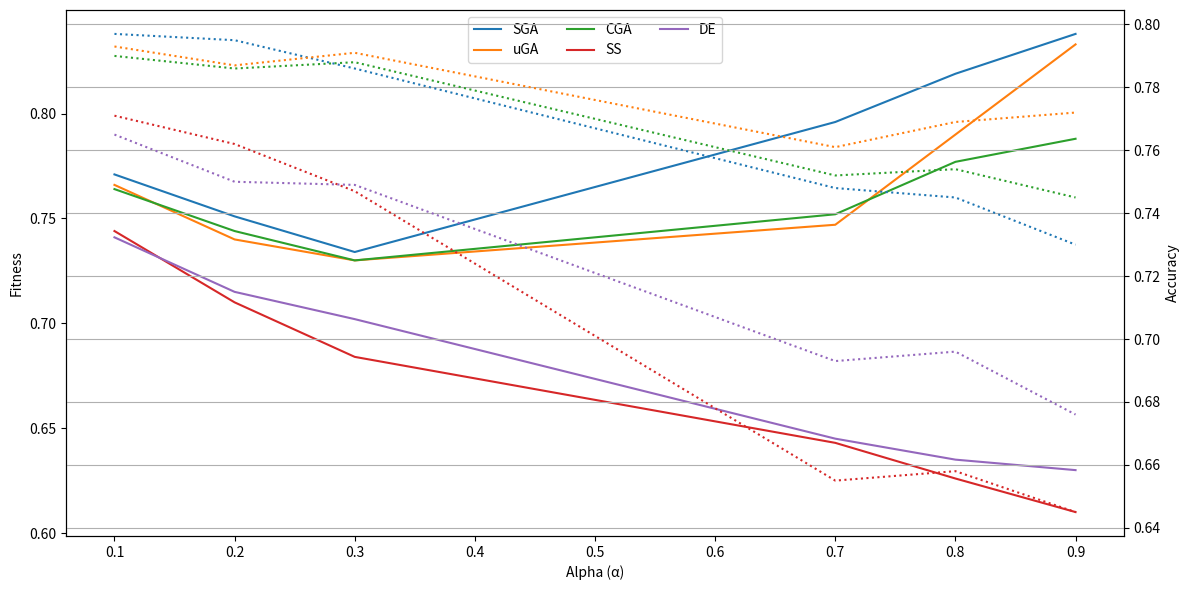

This figure's Python source:
import matplotlib.pyplot as plt
import pandas as pd

# Datos extraídos de la imagen para Accuracy
accuracy_data = {
    'Alfa': [0.1, 0.2, 0.3, 0.7, 0.8, 0.9],
    'SGA':   [0.797, 0.795, 0.786, 0.748, 0.745, 0.730],
    'uGA':   [0.793, 0.787, 0.791, 0.761, 0.769, 0.772],
    'CGA':   [0.790, 0.786, 0.788, 0.752, 0.754, 0.745],
    'SS':    [0.771, 0.762, 0.747, 0.655, 0.658, 0.645],
    'DE':    [0.765, 0.750, 0.749, 0.693, 0.696, 0.676]
}

fitness_data = {
    'Alfa': [0.1, 0.2, 0.3, 0.7, 0.8, 0.9],
    'SGA':   [0.771, 0.751, 0.734, 0.796, 0.819, 0.838],
    'uGA':   [0.766, 0.740, 0.730, 0.747, 0.790, 0.833],
    'CGA':   [0.764, 0.744, 0.730, 0.752, 0.777, 0.788],
    'SS':    [0.744, 0.710, 0.684, 0.643, 0.626, 0.610],
    'DE':    [0.741, 0.715, 0.702, 0.645, 0.635, 0.630]
}

# Datos extraídos de la imagen para Genes
genes_data = {
    'Alfa': [0.1, 0.2, 0.3, 0.7, 0.8, 0.9],
    'SGA':   [268, 245, 224, 106, 94, 87],
    'uGA':   [276, 259, 238, 150, 118, 93],
    'CGA':   [270, 246, 234, 144, 126, 120],
    'SS':    [290, 288, 265, 210, 221, 228],
    'DE':    [271, 244, 236, 217, 220, 220]
}

# Convertimos a DataFrames
df_accuracy = pd.DataFrame(accuracy_data).set_index('Alfa')
df_fitness = pd.DataFrame(fitness_data).set_index('Alfa')
df_genes = pd.DataFrame(genes_data).set_index('Alfa')

# Crear la figura y el eje
# fig, ax1 = plt.subplots(figsize=(12, 6))

# # Eje de la izquierda: Accuracy
# colors = ['tab:blue', 'tab:orange', 'tab:green', 'tab:red', 'tab:purple']
# for i, algo in enumerate(df_accuracy.columns):
#     ax1.plot(df_accuracy.index, df_accuracy[algo], label=f'{algo}', color=colors[i], linestyle='-')
# ax1.set_xlabel('Alpha (α)')
# ax1.set_ylabel('Accuracy', color='black')
# ax1.tick_params(axis='y')

# # Eje de la derecha: Genes
# ax2 = ax1.twinx()
# for i, algo in enumerate(df_genes.columns):
#     ax2.plot(df_genes.index, df_genes[algo], color=colors[i], linestyle=':')
# ax2.set_ylabel('Genes', color='black')
# ax2.tick_params(axis='y')

# # Combinar leyendas
# lines_labels = [ax.get_legend_handles_labels() for ax in [ax1, ax2]]
# lines, labels = [sum(lol, []) for lol in zip(*lines_labels)]
# ax1.legend(lines, labels, loc='upper center', ncol=3)

# # plt.title('Accuracy & Genes vs Alfa')
# plt.grid(True)
# plt.tight_layout()
# fig.savefig('EAs_fs_huntington.pdf')
# plt.show()

#--
# fig, ax1 = plt.subplots(figsize=(12, 6))

# # Eje de la izquierda: Fitness
# colors = ['tab:blue', 'tab:orange', 'tab:green', 'tab:red', 'tab:purple']
# for i, algo in enumerate(df_fitness.columns):
#     ax1.plot(df_fitness.index, df_fitness[algo], label=f'{algo}', color=colors[i], linestyle='-')
# ax1.set_xlabel('Alpha (α)')
# ax1.set_ylabel('Fitness', color='black')
# ax1.tick_params(axis='y')

# # Eje de la derecha: Genes
# ax2 = ax1.twinx()
# for i, algo in enumerate(df_genes.columns):
#     ax2.plot(df_genes.index, df_genes[algo], color=colors[i], linestyle=':')
# ax2.set_ylabel('Genes', color='black')
# ax2.tick_params(axis='y')

# # Combinar leyendas
# lines_labels = [ax.get_legend_handles_labels() for ax in [ax1, ax2]]
# lines, labels = [sum(lol, []) for lol in zip(*lines_labels)]
# ax1.legend(lines, labels, loc='upper center', ncol=3)

# # plt.title('Fitness & Genes vs Alfa')
# plt.grid(True)
# plt.tight_layout()
# fig.savefig('EAs_fs_fitness_huntington.pdf')
# plt.show()

#--
fig, ax1 = plt.subplots(figsize=(12, 6))

# Eje de la izquierda: Fitness
colors = ['tab:blue', 'tab:orange', 'tab:green', 'tab:red', 'tab:purple']
for i, algo in enumerate(df_fitness.columns):
    ax1.plot(df_fitness.index, df_fitness[algo], label=f'{algo}', color=colors[i], linestyle='-')
ax1.set_xlabel('Alpha (α)')
ax1.set_ylabel('Fitness', color='black')
ax1.tick_params(axis='y')

# Eje de la derecha: Accuracy
ax2 = ax1.twinx()
for i, algo in enumerate(df_accuracy.columns):
    ax2.plot(df_accuracy.index, df_accuracy[algo], color=colors[i], linestyle=':')
ax2.set_ylabel('Accuracy', color='black')
ax2.tick_params(axis='y')

# Combinar leyendas
lines_labels = [ax.get_legend_handles_labels() for ax in [ax1, ax2]]
lines, labels = [sum(lol, []) for lol in zip(*lines_labels)]
ax1.legend(lines, labels, loc='upper center', ncol=3)

# plt.title('Fitness & Genes vs Alfa')
plt.grid(True)
plt.tight_layout()
fig.savefig('EAs_fs_acc_vs_fitness_huntington.pdf')
plt.show()